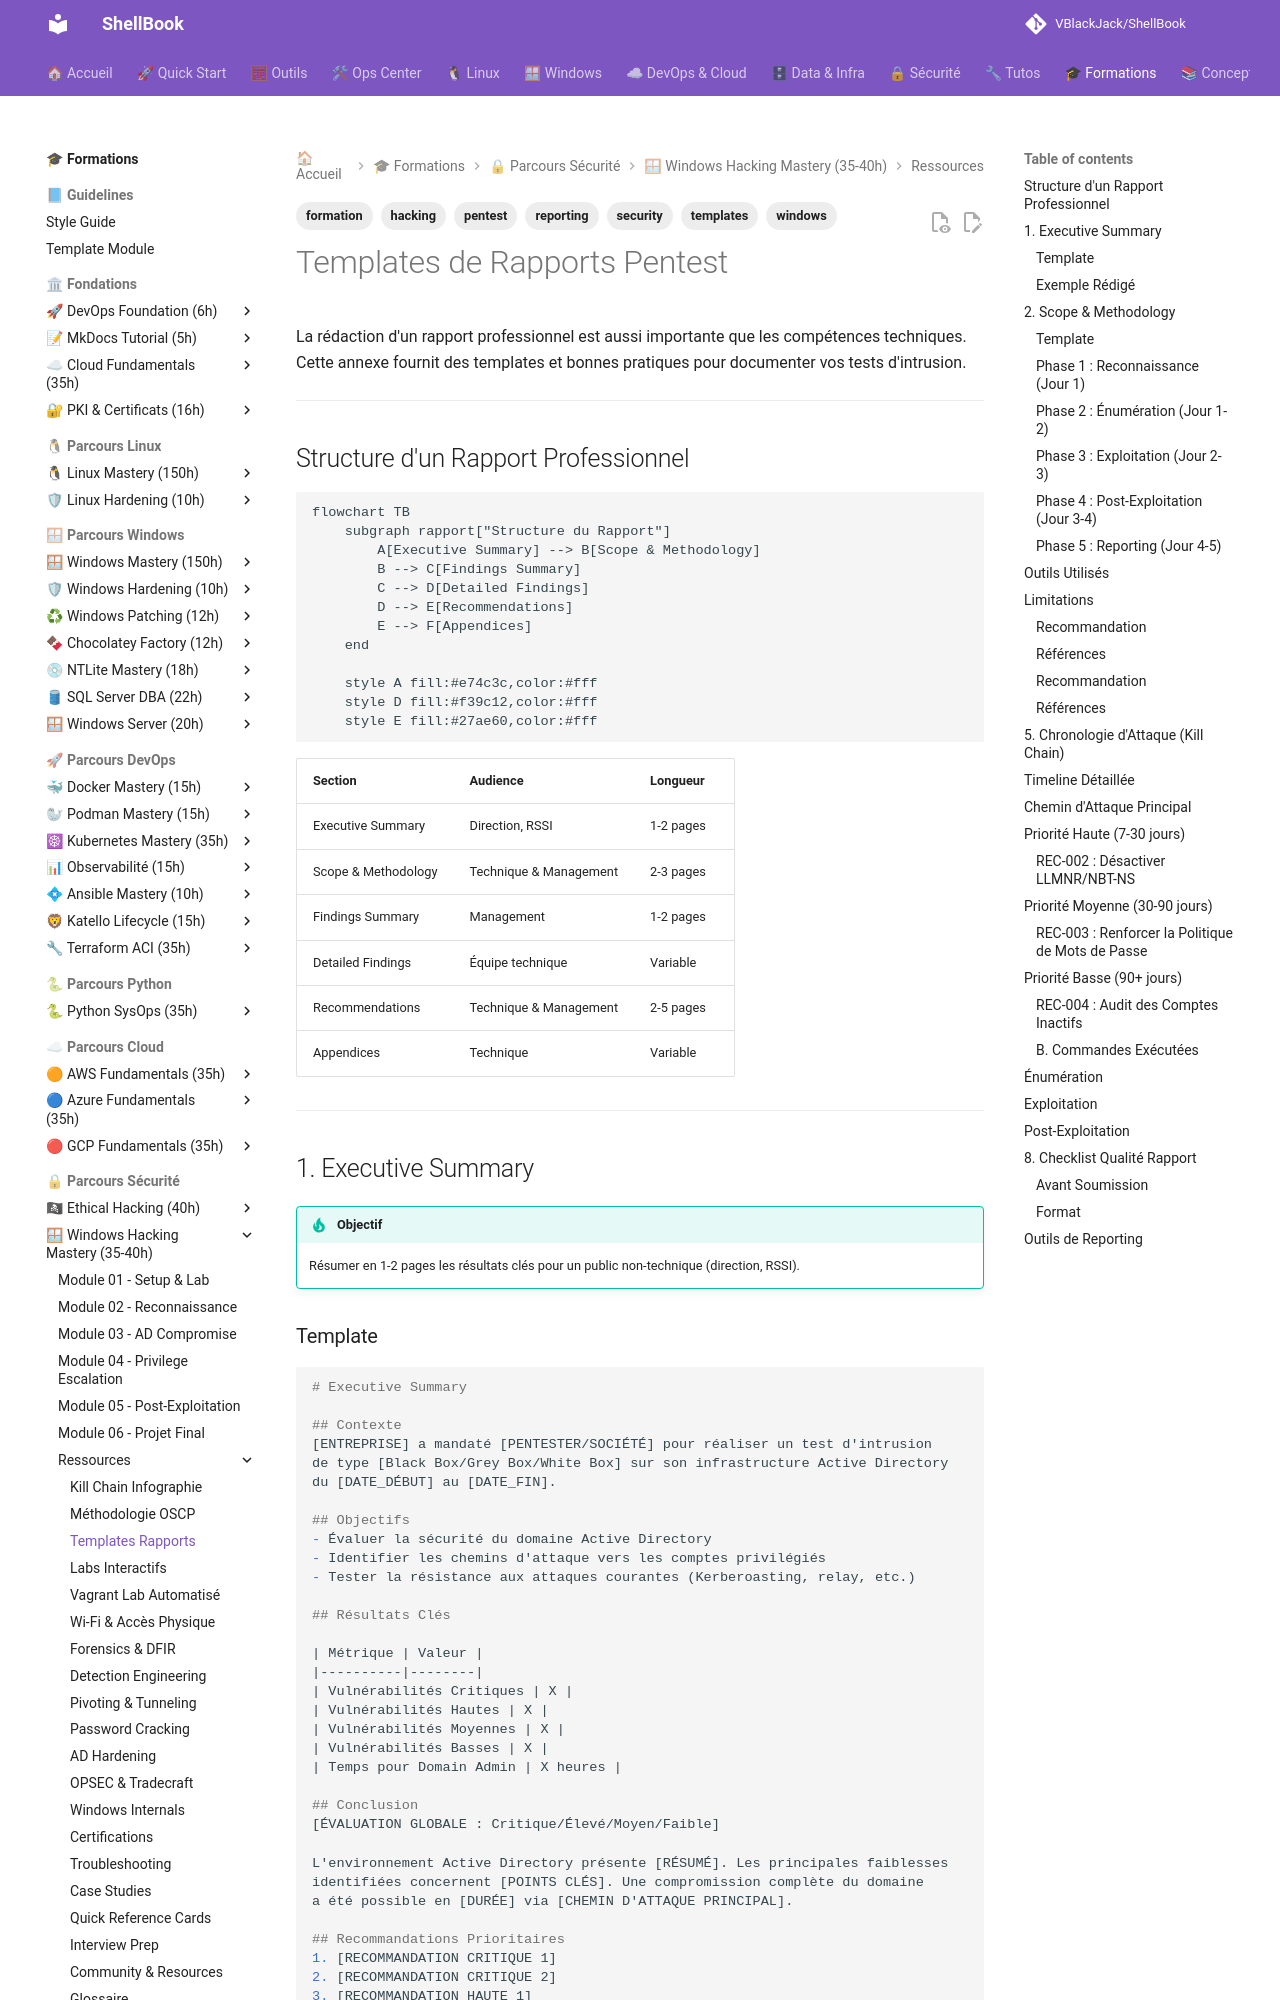

repository: VBlackJack/ShellBook · page: formations/windows-hacking-mastery/templates-rapports/index.html · generator: mkdocs

---
tags:
  - formation
  - security
  - windows
  - hacking
  - reporting
  - pentest
  - templates
---

# Templates de Rapports Pentest

La rédaction d'un rapport professionnel est aussi importante que les compétences techniques. Cette annexe fournit des templates et bonnes pratiques pour documenter vos tests d'intrusion.

---

## Structure d'un Rapport Professionnel

```mermaid
flowchart TB
    subgraph rapport["Structure du Rapport"]
        A[Executive Summary] --> B[Scope & Methodology]
        B --> C[Findings Summary]
        C --> D[Detailed Findings]
        D --> E[Recommendations]
        E --> F[Appendices]
    end

    style A fill:#e74c3c,color:#fff
    style D fill:#f39c12,color:#fff
    style E fill:#27ae60,color:#fff
```

| Section | Audience | Longueur |
|---------|----------|----------|
| Executive Summary | Direction, RSSI | 1-2 pages |
| Scope & Methodology | Technique & Management | 2-3 pages |
| Findings Summary | Management | 1-2 pages |
| Detailed Findings | Équipe technique | Variable |
| Recommendations | Technique & Management | 2-5 pages |
| Appendices | Technique | Variable |

---

## 1. Executive Summary

!!! tip "Objectif"
    Résumer en 1-2 pages les résultats clés pour un public non-technique (direction, RSSI).
